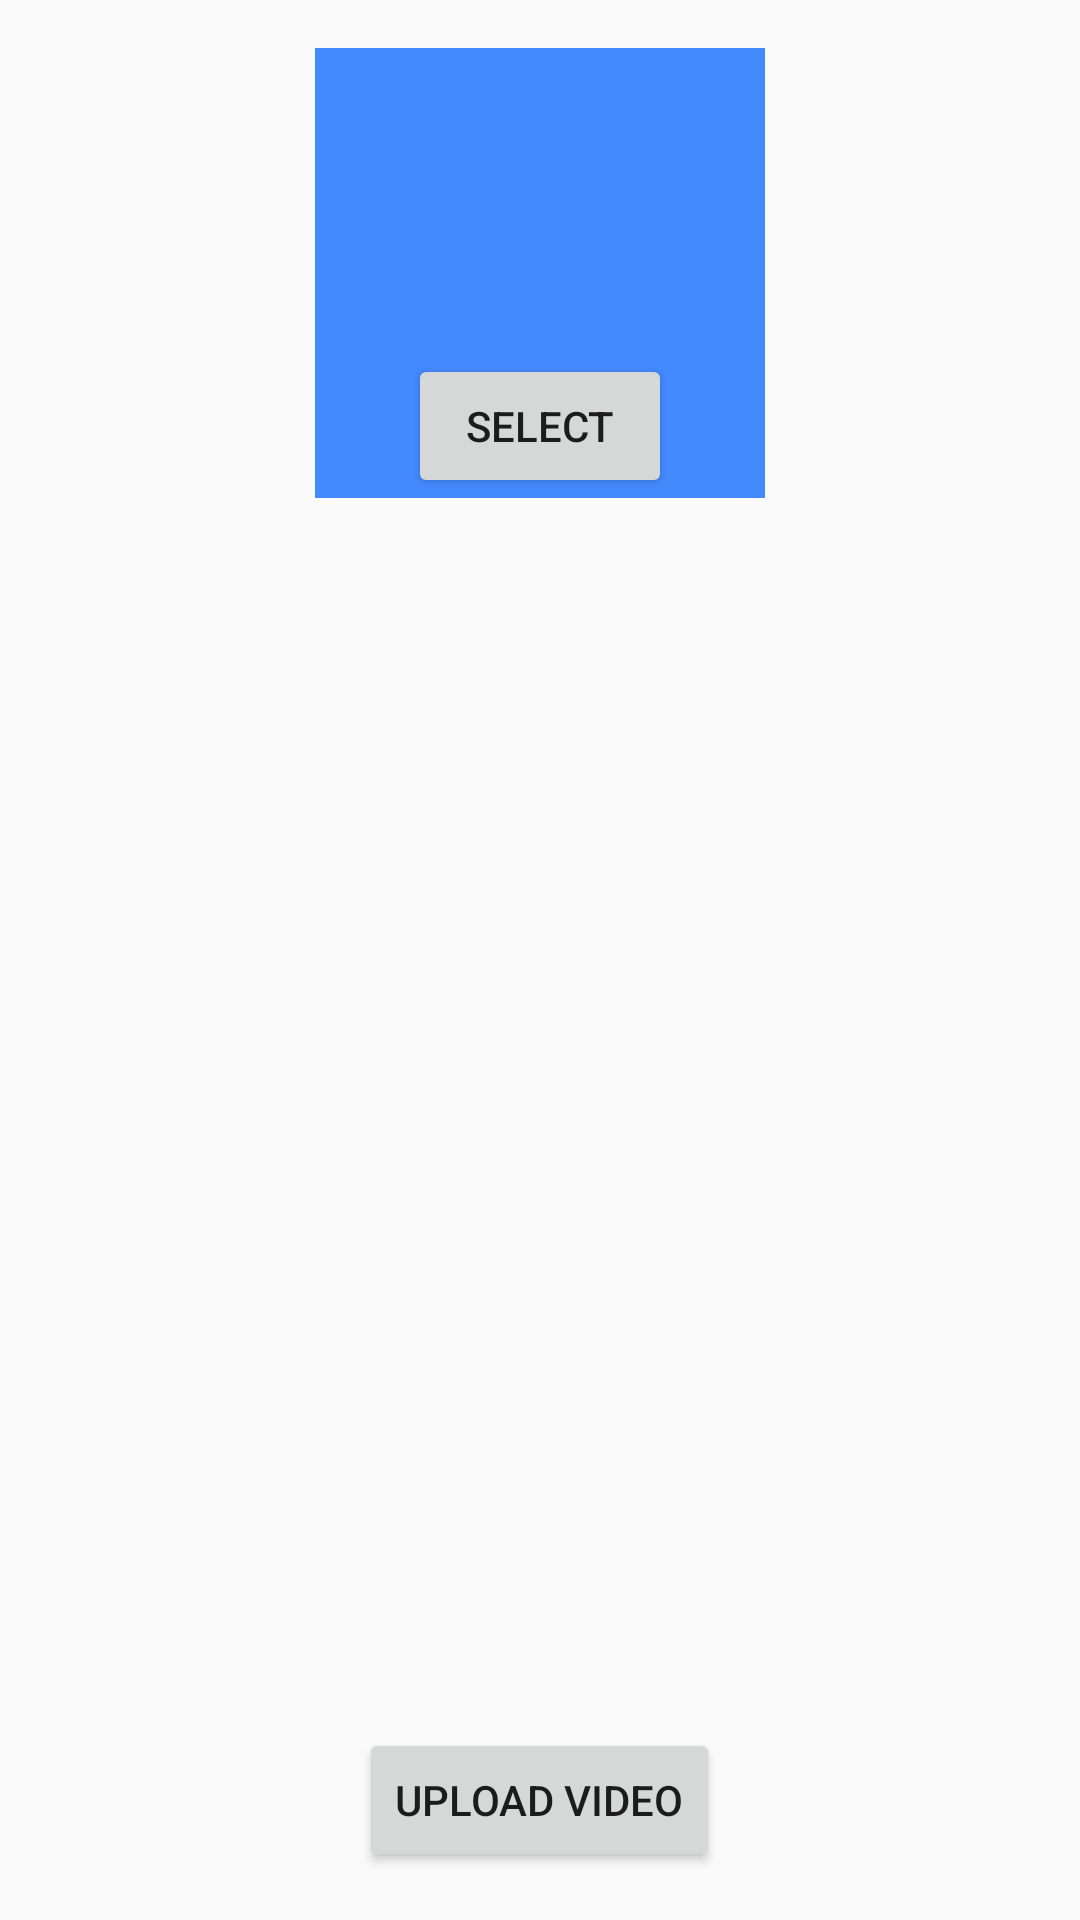

Write the Android layout XML for this screen, with the resource values it uses.
<!-- AndroidManifest.xml: application theme AppTheme -->
<!-- res/layout/filestack_layout.xml -->
<?xml version="1.0" encoding="utf-8"?>
<RelativeLayout xmlns:android="http://schemas.android.com/apk/res/android" style="@style/FormBase">

    <ImageView android:id="@+id/img" style="@style/FormImage"/>

    <Button android:id="@+id/sel_img_btn" style="@style/FormItem"
        android:layout_alignBottom="@id/img"
        android:text="Select"/>

    <Button android:id="@+id/crt_act_btn" style="@style/FormItem"
        android:layout_alignParentBottom="true"
        android:text="Upload Video"/>

</RelativeLayout>
<!-- resources referenced by this layout -->
<resources>
  <style name="FormBase">
          <item name="android:layout_width">match_parent</item>
          <item name="android:layout_height">match_parent</item>
          <item name="android:padding">16dp</item>
      </style>
  <style name="FormImage" parent="FormItem">
          <item name="android:layout_width">@dimen/form_image</item>
          <item name="android:layout_height">@dimen/form_image</item>
          <item name="android:background">#448AFF</item>
      </style>
  <style name="FormItem">
          <item name="android:layout_centerHorizontal">true</item>
          <item name="android:layout_width">wrap_content</item>
          <item name="android:layout_height">wrap_content</item>
      </style>
  <style name="AppTheme" parent="Theme.AppCompat.Light.DarkActionBar">
          
          <item name="colorPrimary">@color/colorPrimary</item>
          <item name="colorPrimaryDark">@color/colorPrimaryDark</item>
          <item name="colorAccent">@color/colorAccent</item>
      </style>
  <dimen name="form_image">150dp</dimen>
  <color name="colorPrimary">#6200EE</color>
  <color name="colorPrimaryDark">#3700B3</color>
  <color name="colorAccent">#03DAC5</color>
</resources>
